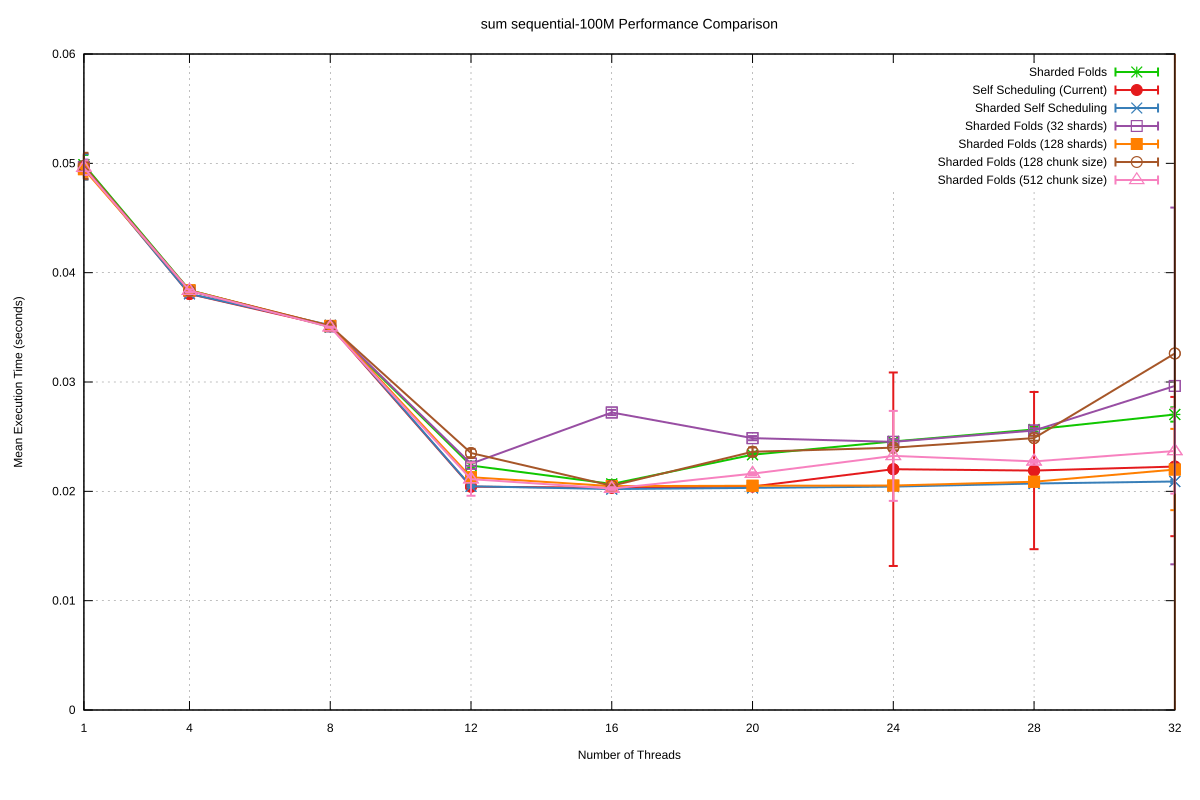

Data behind this chart, as committed beside it:
Name, Mean, MeanLB, MeanUB, Stddev, StddevLB, StddevUB, scheduler, threads
sum/sequential-100M, 4.9875124801594714e-2, 4.9657965602123925e-2, 5.044758447202768e-2, 8.93249275247367e-4, 2.5760219823669583e-4, 1.75118815827328e-3, Sharded Folds, 1
sum/sequential-100M, 3.840178973439e-2, 3.8377292347944826e-2, 3.8459356690508185e-2, 1.0026483703407417e-4, 3.293536518565661e-5, 1.9287132945182455e-4, Sharded Folds, 4
sum/sequential-100M, 3.5029242300510195e-2, 3.500821786576082e-2, 3.506971947927629e-2, 8.702940761163003e-5, 4.3531090159591775e-5, 1.4074121510794177e-4, Sharded Folds, 8
sum/sequential-100M, 2.2360537105530792e-2, 2.2299929751373244e-2, 2.2444515817375332e-2, 2.431933294816501e-4, 1.3990395046284537e-4, 3.5154803261840746e-4, Sharded Folds, 12
sum/sequential-100M, 2.0675934689638926e-2, 2.0588197487718226e-2, 2.0855888526385095e-2, 3.628180733947793e-4, 2.6874490988850115e-4, 4.8469166594926577e-4, Sharded Folds, 16
sum/sequential-100M, 2.33489412106037e-2, 2.331586414739243e-2, 2.340316681175633e-2, 1.4806127707558126e-4, 8.563950662237647e-5, 2.7324258747963225e-4, Sharded Folds, 20
sum/sequential-100M, 2.456612912413119e-2, 2.452496683731661e-2, 2.4665218309845645e-2, 2.0306672281098314e-4, 1.0771662683846016e-4, 3.784875132346086e-4, Sharded Folds, 24
sum/sequential-100M, 2.5657320222040772e-2, 2.5598684499277123e-2, 2.5759914970835723e-2, 2.2774982183751578e-4, 1.342031872609308e-4, 3.914580134618348e-4, Sharded Folds, 28
sum/sequential-100M, 2.7031022913086542e-2, 2.683269107255894e-2, 2.7267291150914412e-2, 6.542589911453085e-4, 4.814647298662543e-4, 8.122447057454445e-4, Sharded Folds, 32
sum/sequential-100M, 4.974231344697317e-2, 4.9492621189833844e-2, 5.0800302781650424e-2, 1.1464174638854629e-3, 2.737128752992485e-4, 2.449462178632734e-3, Self Scheduling (Current), 1
sum/sequential-100M, 3.805015755764353e-2, 3.80189108045257e-2, 3.811185275063581e-2, 1.2247905109132783e-4, 5.4006653559809744e-5, 2.2081828200470874e-4, Self Scheduling (Current), 4
sum/sequential-100M, 3.511100269070822e-2, 3.509768439656614e-2, 3.513713705324878e-2, 5.5895627243664485e-5, 3.850438732925415e-5, 8.337063119681287e-5, Self Scheduling (Current), 8
sum/sequential-100M, 2.0427157511383742e-2, 2.0404166594329275e-2, 2.0462139930830313e-2, 9.687033207244009e-5, 6.641329627662298e-5, 1.3832803732546534e-4, Self Scheduling (Current), 12
sum/sequential-100M, 2.0329510696263018e-2, 2.029107756719821e-2, 2.0368995799357463e-2, 1.3531771567851402e-4, 1.1397587393304581e-4, 1.888256818870823e-4, Self Scheduling (Current), 16
sum/sequential-100M, 2.0444041596919822e-2, 2.0397334493384354e-2, 2.050609449852934e-2, 1.716192347318692e-4, 1.2834326682478213e-4, 2.529573895963944e-4, Self Scheduling (Current), 20
sum/sequential-100M, 2.2022630137257262e-2, 2.060471968223563e-2, 2.6213866704129618e-2, 8.848801066554977e-3, 1.73011027084587e-4, 1.701577351370767e-2, Self Scheduling (Current), 24
sum/sequential-100M, 2.1898805794929966e-2, 2.0743743773546548e-2, 2.532554056922e-2, 7.190355436466735e-3, 1.1224704663766877e-4, 1.3816585141971198e-2, Self Scheduling (Current), 28
sum/sequential-100M, 2.2266316184795777e-2, 2.1230275804290953e-2, 2.630514508444997e-2, 6.368320701669415e-3, 2.2735749273102186e-4, 1.3489498471716283e-2, Self Scheduling (Current), 32
sum/sequential-100M, 4.967821160458718e-2, 4.942218338107566e-2, 5.055526419177468e-2, 1.16786021720659e-3, 1.5643556612279135e-4, 2.3484851959455952e-3, Sharded Self Scheduling, 1
sum/sequential-100M, 3.806356863428545e-2, 3.8044090242229864e-2, 3.809699407235092e-2, 6.995661290888832e-5, 3.0901135659740834e-5, 1.1135403586608224e-4, Sharded Self Scheduling, 4
sum/sequential-100M, 3.519559925278801e-2, 3.514743604940878e-2, 3.525449775335582e-2, 1.4641773790107903e-4, 1.3335878640424338e-4, 1.716310518888488e-4, Sharded Self Scheduling, 8
sum/sequential-100M, 2.046315354566483e-2, 2.0443198604466747e-2, 2.0512277580709695e-2, 9.772556704808083e-5, 2.6376231502074963e-5, 1.8118009609244677e-4, Sharded Self Scheduling, 12
sum/sequential-100M, 2.02084407999664e-2, 2.01842486028811e-2, 2.025225528753599e-2, 1.0213427568141698e-4, 3.828166091395125e-5, 1.7858160975875955e-4, Sharded Self Scheduling, 16
sum/sequential-100M, 2.0314596417300178e-2, 2.0293758138229073e-2, 2.0352011308538413e-2, 9.371316770954492e-5, 6.329097898077523e-5, 1.5031868546030086e-4, Sharded Self Scheduling, 20
sum/sequential-100M, 2.043260221280915e-2, 2.040620757885892e-2, 2.0476276193885957e-2, 1.0186433345212716e-4, 6.055855503546019e-5, 1.683242753269245e-4, Sharded Self Scheduling, 24
sum/sequential-100M, 2.071511650367894e-2, 2.0675415696490982e-2, 2.076733449251631e-2, 1.4455421165720557e-4, 1.1704195749420712e-4, 1.7549564301402363e-4, Sharded Self Scheduling, 28
sum/sequential-100M, 2.0899806362357793e-2, 2.0861496003382392e-2, 2.095250112033627e-2, 1.4930779806298676e-4, 1.1036503767265784e-4, 2.017908140243942e-4, Sharded Self Scheduling, 32
sum/sequential-100M, 4.967010656555174e-2, 4.952762197001955e-2, 5.005694713196797e-2, 6.737199234758322e-4, 1.0449083632052634e-4, 1.2517913841476227e-3, Sharded Folds (32 shards), 1
sum/sequential-100M, 3.8342691205648684e-2, 3.8319844819946915e-2, 3.842736987469923e-2, 1.0153790169414069e-4, 5.606542189904668e-5, 1.852654326405205e-4, Sharded Folds (32 shards), 4
sum/sequential-100M, 3.509348616939918e-2, 3.50669118443871e-2, 3.514221871433171e-2, 1.0513199234212402e-4, 6.424375583337111e-5, 1.799764311065057e-4, Sharded Folds (32 shards), 8
sum/sequential-100M, 2.2528471106266167e-2, 2.248418735927225e-2, 2.259426432179613e-2, 2.0106642369282376e-4, 1.1127206938273669e-4, 3.547751549409441e-4, Sharded Folds (32 shards), 12
sum/sequential-100M, 2.721225794861624e-2, 2.7165876261239515e-2, 2.73768262242846e-2, 2.3897261411102522e-4, 7.222167252829583e-5, 4.8326929609170333e-4, Sharded Folds (32 shards), 16
sum/sequential-100M, 2.486435050955115e-2, 2.4827249179184364e-2, 2.5002114663823422e-2, 1.9118678825874306e-4, 7.624500431186208e-5, 3.965790323431253e-4, Sharded Folds (32 shards), 20
sum/sequential-100M, 2.452695661137e-2, 2.447838753673969e-2, 2.463355776361885e-2, 2.409380938292985e-4, 1.274293402561698e-4, 4.135108582821509e-4, Sharded Folds (32 shards), 24
sum/sequential-100M, 2.556316484668742e-2, 2.55061784985907e-2, 2.5656161646198425e-2, 2.0663530417526976e-4, 1.1977918457982281e-4, 3.794139378461002e-4, Sharded Folds (32 shards), 28
sum/sequential-100M, 2.963917715795801e-2, 2.672192641539273e-2, 3.901092272268154e-2, 1.6314541409256728e-2, 1.3393921603357742e-3, 3.0988281799269806e-2, Sharded Folds (32 shards), 32
sum/sequential-100M, 4.946505701435061e-2, 4.9316999003282416e-2, 5.0296012829983944e-2, 7.019373007972083e-4, 1.8520722337173458e-4, 1.5506713381687836e-3, Sharded Folds (128 shards), 1
sum/sequential-100M, 3.838631982252904e-2, 3.835367531437172e-2, 3.844836569215721e-2, 1.309629529988091e-4, 2.8239286147741243e-5, 2.3102850570484265e-4, Sharded Folds (128 shards), 4
sum/sequential-100M, 3.51306791439978e-2, 3.511455627005665e-2, 3.5163172376942047e-2, 6.787554994171545e-5, 2.7933753587105856e-5, 1.0536730606240778e-4, Sharded Folds (128 shards), 8
sum/sequential-100M, 2.1288975086661773e-2, 2.1259901784343088e-2, 2.1366810723807524e-2, 1.45737334182663e-4, 4.672574231933004e-5, 2.908762963154877e-4, Sharded Folds (128 shards), 12
sum/sequential-100M, 2.0477206088983853e-2, 2.044739096251314e-2, 2.0527216720161556e-2, 1.2212025837998373e-4, 9.353935515734975e-5, 1.9068231738143015e-4, Sharded Folds (128 shards), 16
sum/sequential-100M, 2.0510363583336143e-2, 2.0484473333746735e-2, 2.058262583448821e-2, 1.2438222984455783e-4, 6.03879420849301e-5, 2.496500480854306e-4, Sharded Folds (128 shards), 20
sum/sequential-100M, 2.053151589533169e-2, 2.0502320434870026e-2, 2.059607789877093e-2, 1.444158815219998e-4, 9.782935219608075e-5, 2.1761902962192737e-4, Sharded Folds (128 shards), 24
sum/sequential-100M, 2.0878807710460235e-2, 2.0850404371965787e-2, 2.0941266499424224e-2, 1.3113627393781117e-4, 6.893454766468848e-5, 2.178080029695246e-4, Sharded Folds (128 shards), 28
sum/sequential-100M, 2.199461164889844e-2, 2.134222657663904e-2, 2.4250241529613192e-2, 3.7166154281934017e-3, 1.4074782779047038e-4, 7.791887467055928e-3, Sharded Folds (128 shards), 32
sum/sequential-100M, 4.97531035442981e-2, 4.948505436988527e-2, 5.0654683540971225e-2, 1.2108701725519646e-3, 2.8766575041046217e-4, 2.434640713404781e-3, Sharded Folds (128 chunk size), 1
sum/sequential-100M, 3.835133818465898e-2, 3.831806610688721e-2, 3.841642931878889e-2, 1.247973751844869e-4, 4.097263436034649e-5, 2.3356694155765283e-4, Sharded Folds (128 chunk size), 4
sum/sequential-100M, 3.513065469432717e-2, 3.508898045237316e-2, 3.52147341659608e-2, 1.3850641050627878e-4, 6.176798588659524e-5, 2.1569140171983018e-4, Sharded Folds (128 chunk size), 8
sum/sequential-100M, 2.3503025170309166e-2, 2.3423470822792412e-2, 2.3732232650939173e-2, 3.799967471053361e-4, 1.424274010275764e-4, 7.386611701097045e-4, Sharded Folds (128 chunk size), 12
sum/sequential-100M, 2.0510914074398152e-2, 2.0482437676226914e-2, 2.056342102883671e-2, 1.165385469028997e-4, 4.4605759674543226e-5, 1.8998903165690228e-4, Sharded Folds (128 chunk size), 16
sum/sequential-100M, 2.3619772769905203e-2, 2.353128309695064e-2, 2.3811632076746473e-2, 3.899143075466493e-4, 1.398802105153828e-4, 7.087014678302818e-4, Sharded Folds (128 chunk size), 20
sum/sequential-100M, 2.399372634648839e-2, 2.3941017532815797e-2, 2.4102090603959098e-2, 2.4139434885010386e-4, 1.2374336712436834e-4, 4.1139439892277284e-4, Sharded Folds (128 chunk size), 24
sum/sequential-100M, 2.48701366214342e-2, 2.4814777288164353e-2, 2.4997929999475782e-2, 2.3999635902583995e-4, 1.3827362723080886e-4, 3.94124215545272e-4, Sharded Folds (128 chunk size), 28
sum/sequential-100M, 3.2610684886254196e-2, 2.5965725884623425e-2, 6.572465654631336e-2, 3.684901715212794e-2, 1.5367193155305797e-4, 8.239396744266776e-2, Sharded Folds (128 chunk size), 32
sum/sequential-100M, 4.959518340220653e-2, 4.944712728583031e-2, 5.010260768231566e-2, 6.666348097642038e-4, 9.483411738434445e-5, 1.3350328496085828e-3, Sharded Folds (512 chunk size), 1
sum/sequential-100M, 3.835085486876313e-2, 3.8320259922408895e-2, 3.841313769775006e-2, 1.2966114035116135e-4, 3.618742044578677e-5, 2.4101209522066512e-4, Sharded Folds (512 chunk size), 4
sum/sequential-100M, 3.5009678060790236e-2, 3.4983718244733786e-2, 3.502359294743425e-2, 4.95547641212877e-5, 3.6782568033100226e-5, 7.053205566366665e-5, Sharded Folds (512 chunk size), 8
sum/sequential-100M, 2.1114394426193235e-2, 2.086335527919064e-2, 2.20642783242724e-2, 1.518919099884592e-3, 1.1225938366545636e-4, 3.211433068483729e-3, Sharded Folds (512 chunk size), 12
sum/sequential-100M, 2.0254146463373375e-2, 2.022446329346641e-2, 2.032798975980109e-2, 1.2202925395168238e-4, 5.853661824163444e-5, 2.016456442513993e-4, Sharded Folds (512 chunk size), 16
sum/sequential-100M, 2.1616476410568908e-2, 2.1585508102913657e-2, 2.1684318563095e-2, 1.242418925083469e-4, 6.600573487382625e-5, 2.2881637293795432e-4, Sharded Folds (512 chunk size), 20
... 3 more rows
